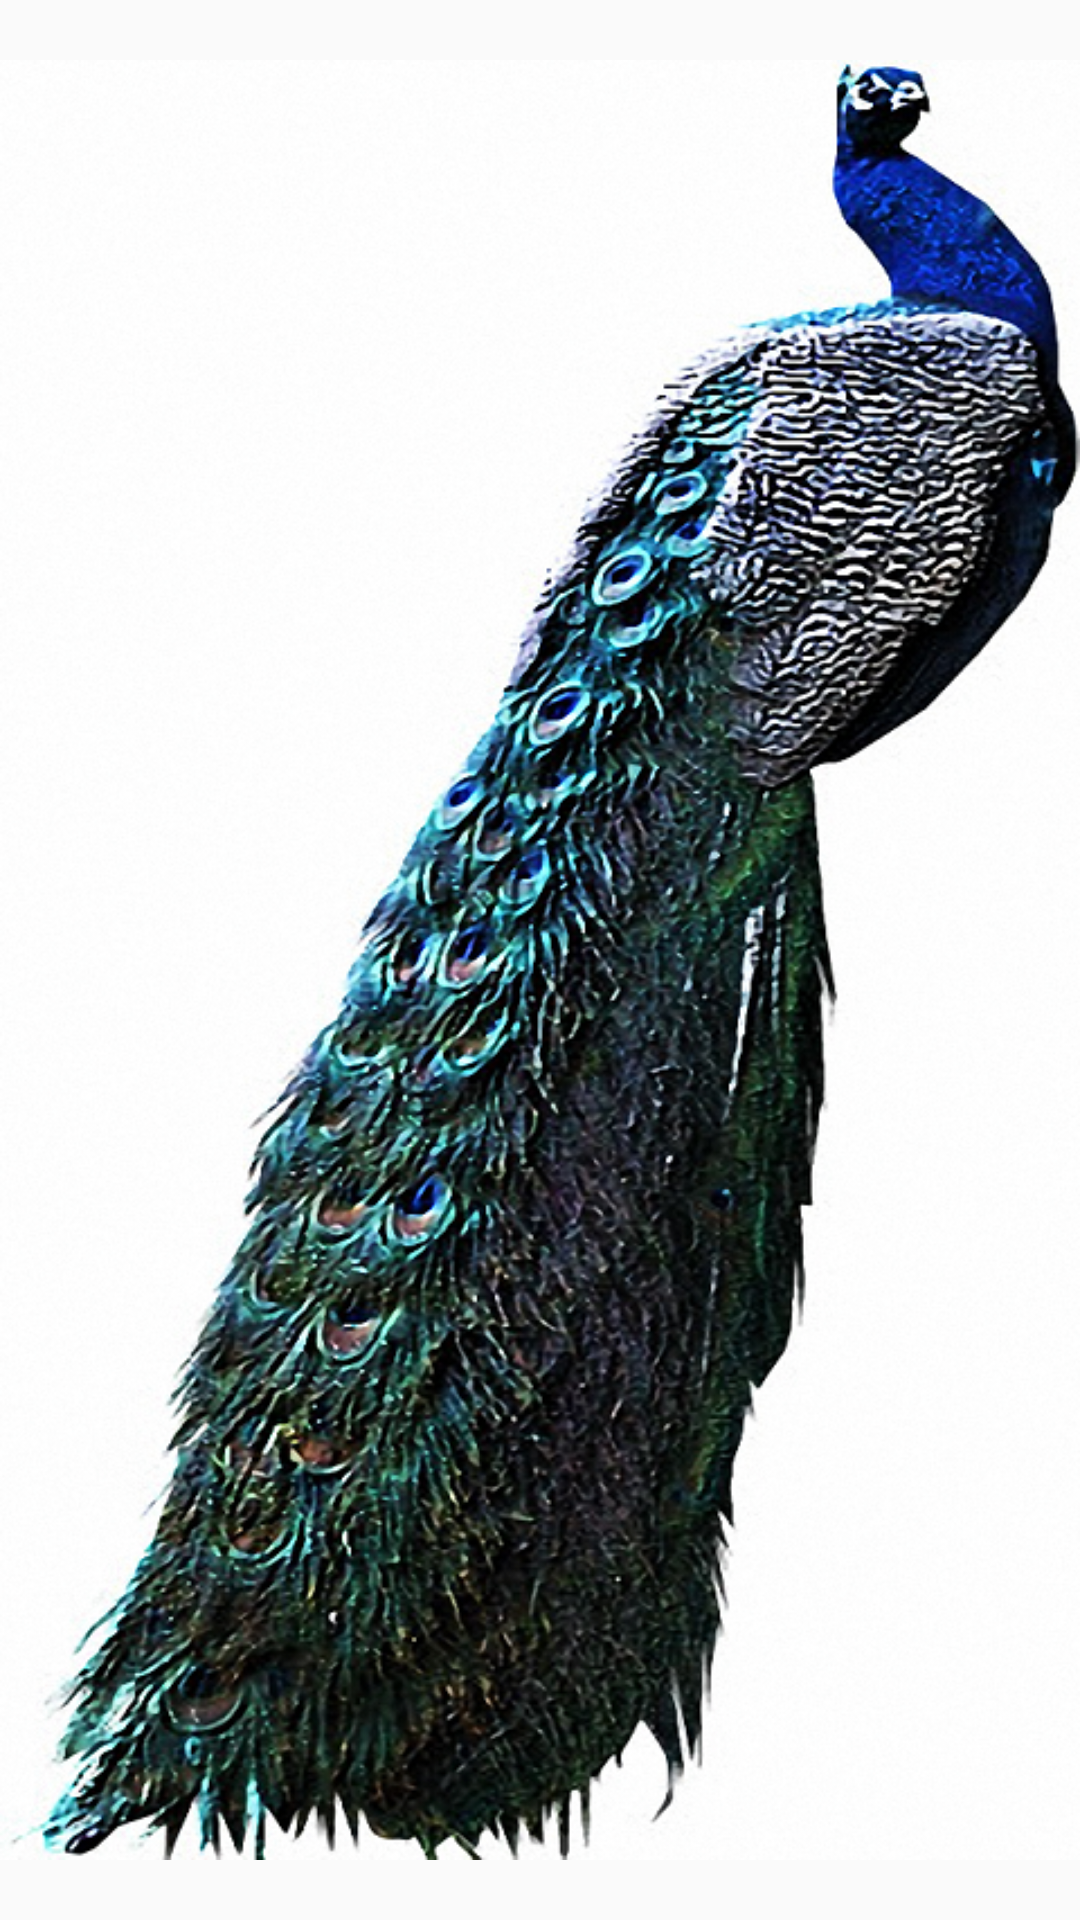

Reconstruct the res/layout file that produces this screen, plus the resources it refers to.
<!-- AndroidManifest.xml: application theme AppTheme -->
<!-- res/layout/first_activity.xml -->
<?xml version="1.0" encoding="utf-8"?>
<LinearLayout xmlns:android="http://schemas.android.com/apk/res/android"
    android:layout_width="fill_parent"
    android:layout_height="fill_parent"
    android:orientation="vertical" >

    <ViewFlipper 
         android:layout_width="fill_parent"
	     android:layout_height="fill_parent"
	     android:id="@+id/FirstViewFlipper">
	     
	     
	     <LinearLayout 
	         android:layout_width="fill_parent"
	         android:layout_height="fill_parent"> 
		    <ImageView
		        android:id="@+id/imageView1"
		        android:layout_width="fill_parent"
		        android:layout_height="fill_parent"
		        android:src="@drawable/first_01" />
	     </LinearLayout>
    
	     
	     <RelativeLayout
	         android:layout_width="fill_parent"
	         android:layout_height="fill_parent"
	         android:orientation="vertical">
		    <ImageView
		        android:id="@+id/imageView2"
		        android:layout_width="fill_parent"
		        android:layout_height="fill_parent"
		        android:src="@drawable/first_02" />
		    <TextView 
		        android:id="@+id/textView"
		        android:layout_width="wrap_content"
		        android:layout_height="wrap_content"
		        android:layout_centerInParent="true"
		        android:textSize="30dp"
		        android:text="@+string/app_name"/>/
		    <ImageButton
		        android:id="@+id/enterApp"
		        android:layout_width="wrap_content"
		        android:layout_height="wrap_content"
		        android:onClick="onEnterAppClick"
		        android:layout_below="@+id/textView"
		        android:layout_centerHorizontal="true"
		       	android:src="@drawable/greenbutton"/>
		 </RelativeLayout>
	</ViewFlipper>

</LinearLayout>
<!-- resources referenced by this layout -->
<resources>
  <!-- drawable first_01: png bitmap (drawable-hdpi, 705293 bytes) -->
  <!-- drawable first_02: png bitmap (drawable-hdpi, 656349 bytes) -->
  <!-- drawable greenbutton: png bitmap (drawable-hdpi, 17739 bytes) -->
  <string name="app_name">晚晴幽草</string>
  <style name="AppTheme" parent="AppBaseTheme">
          
      </style>
  <style name="AppBaseTheme" parent="Theme.AppCompat.Light">
          
      </style>
</resources>
